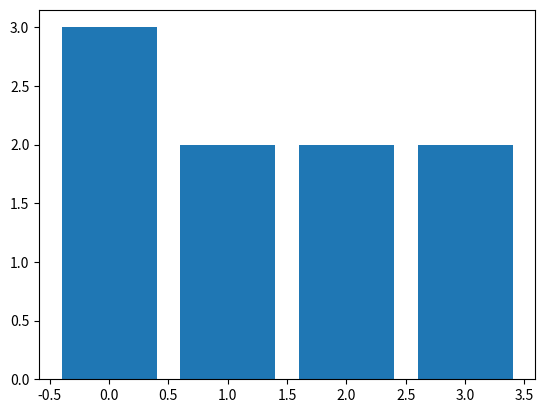

Write Python code to recreate this figure.
from typing import List, Tuple, Union
import math
import numpy as np
from matplotlib import pyplot as plt


def fast_hist(array: List[Union[int, float]],
              bins: int) -> Tuple[List[int], List[float]]:
    min_element = max_element = array[0]
    size = len(array)
    for i in range(1, size):
        if array[i] > max_element:
            max_element = array[i]
        if array[i] < min_element:
            min_element = array[i]
    x = [float(0)] * bins
    x[0] = float(min_element)
    step = (max_element - min_element) / bins
    for i in range(1, bins):
        x[i] = float(x[i - 1] + step)

    y = [0] * bins
    for i in range(size):
        index = checker(min_element, step, array[i], bins)
        y[index] = y[index] + 1
    print(type(x[1]))
    return y, x


def checker(min_element, step, value, bins):
    answer = (value - min_element) / step
    answer = int(math.floor(answer))
    if answer == bins:
        answer = bins - 1
    return answer


def draw(array):
    value_counts, bins_names = fast_hist(array, len(set(array)))
    y_pos = np.arange(len(value_counts))
    plt.bar(y_pos, value_counts)
    plt.show()
    print('Значения колонок:', value_counts)
    print('Названия колонок:', bins_names)


draw([1, 1, 2, 3, 4, 1, 2, 3, 4])
